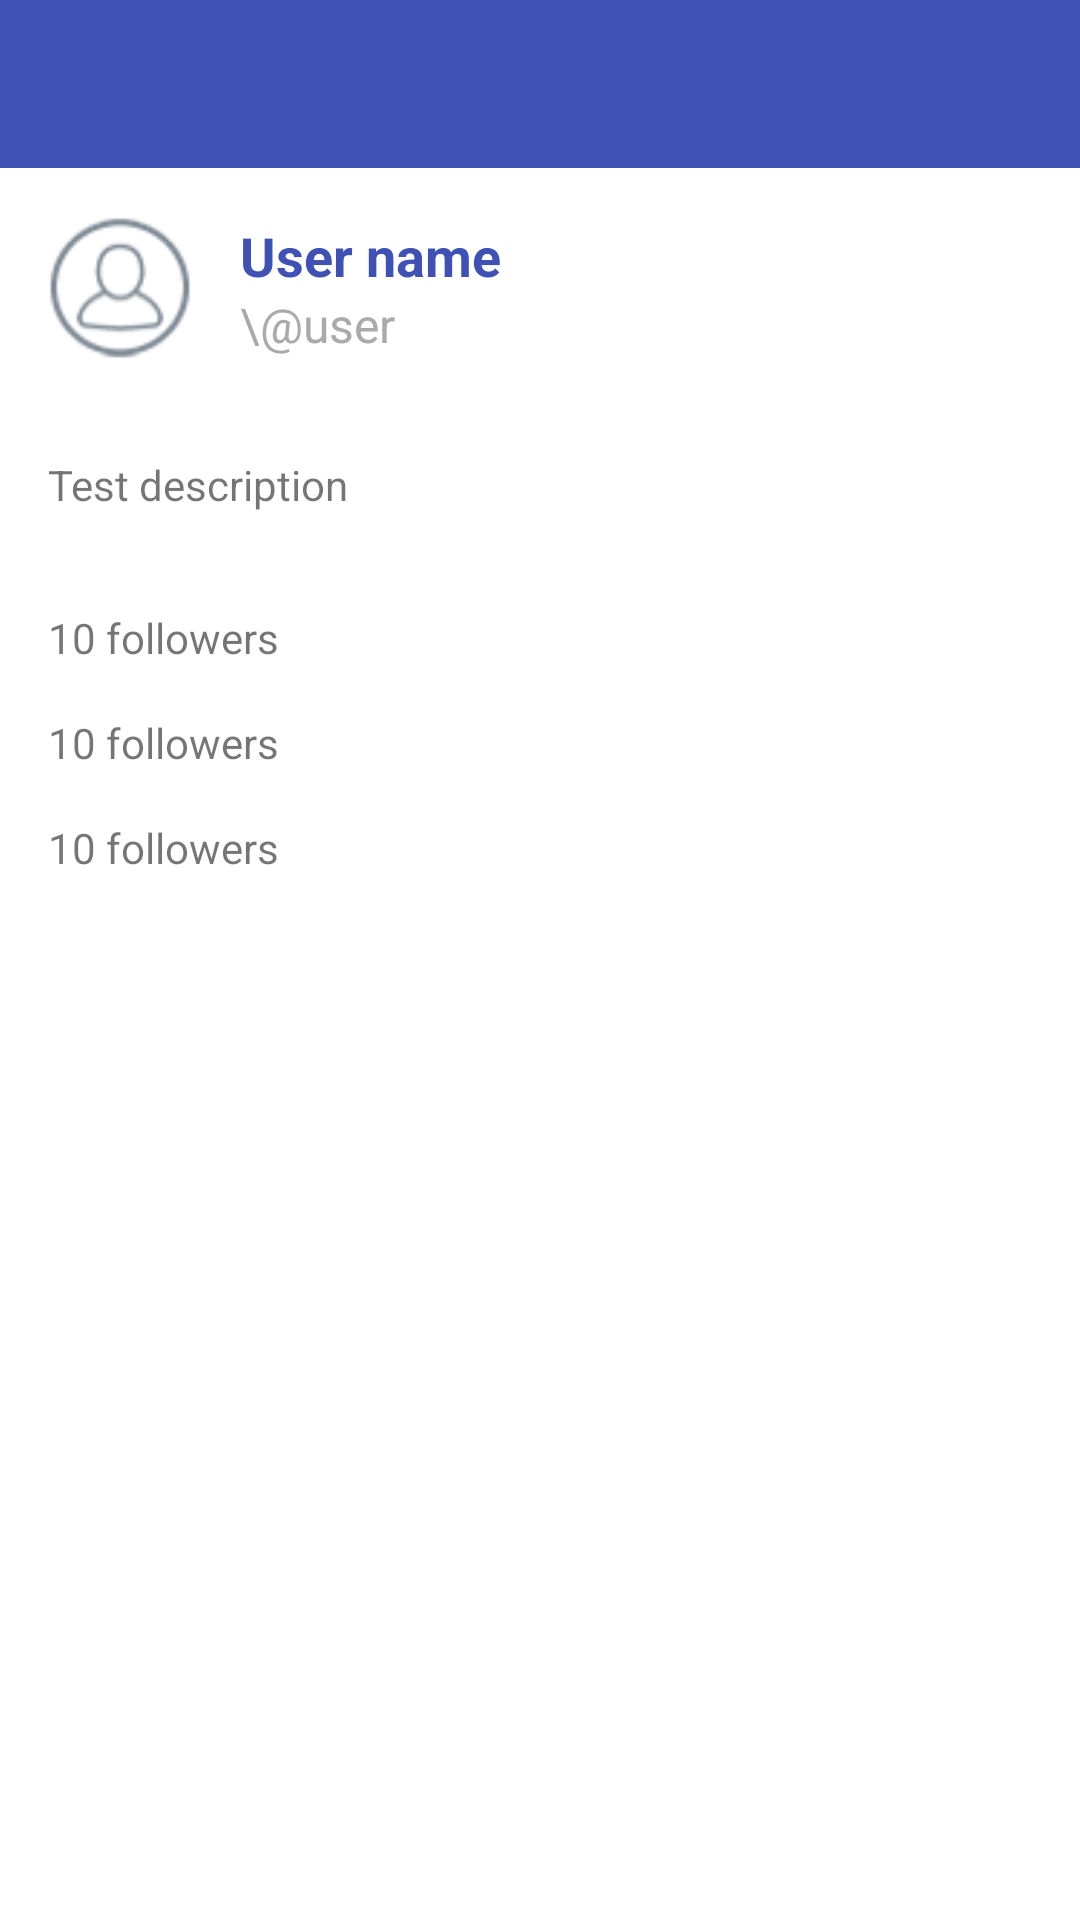

This screen was rendered from an Android layout file. Write that file and the resources it references.
<!-- AndroidManifest.xml: activity theme AppTheme.NoActionBar -->
<!-- res/layout/activity_user_details.xml -->
<?xml version="1.0" encoding="utf-8"?>
<LinearLayout
    xmlns:android="http://schemas.android.com/apk/res/android"
    xmlns:app="http://schemas.android.com/apk/res-auto"
    xmlns:tools="http://schemas.android.com/tools"
    android:layout_width="match_parent"
    android:layout_height="match_parent"
    android:fitsSystemWindows="true"
    android:background="@color/white"
    android:orientation="vertical"
    tools:context=".UserDetailsActivity">

    <android.support.design.widget.AppBarLayout
        android:layout_height="wrap_content"
        android:layout_width="match_parent"
        android:theme="@style/AppTheme.AppBarOverlay">

        <android.support.v7.widget.Toolbar
            android:id="@+id/toolbar"
            android:layout_width="match_parent"
            android:layout_height="?attr/actionBarSize"
            android:background="?attr/colorPrimary"
            android:transitionName="@string/transition_toolbar"
            app:popupTheme="@style/AppTheme.PopupOverlay"/>

    </android.support.design.widget.AppBarLayout>

    <include layout="@layout/content_user_details"/>

</LinearLayout>
<!-- res/layout/content_user_details.xml (included above) -->
<?xml version="1.0" encoding="utf-8"?>
<FrameLayout xmlns:android="http://schemas.android.com/apk/res/android"
    xmlns:tools="http://schemas.android.com/tools"
    xmlns:app="http://schemas.android.com/apk/res-auto"
    android:orientation="vertical"
    android:layout_width="match_parent"
    android:layout_height="match_parent"
    app:layout_behavior="@string/appbar_scrolling_view_behavior"
    >

    <LinearLayout
        android:layout_width="match_parent"
        android:layout_height="wrap_content"
        android:orientation="vertical"
        >
        <RelativeLayout
            android:layout_width="match_parent"
            android:layout_height="wrap_content"
            android:padding="@dimen/activity_horizontal_margin"
            >
            <ImageView
                android:id="@+id/user_image"
                android:layout_width="@dimen/list_item_image_width"
                android:layout_height="@dimen/list_item_image_height"
                android:layout_marginRight="@dimen/list_item_image_margin"
                android:layout_marginEnd="@dimen/list_item_image_margin"
                android:transitionName="@string/transition_user_image"
                tools:src="@drawable/user_placeholder"
                />

            <LinearLayout
                android:layout_width="match_parent"
                android:layout_height="wrap_content"
                android:orientation="vertical"
                android:layout_centerVertical="true"
                android:layout_toRightOf="@id/user_image"
                >
                <TextView
                    android:id="@+id/user_name"
                    android:layout_width="match_parent"
                    android:layout_height="wrap_content"
                    android:layout_marginRight="@dimen/title_margin"
                    android:layout_marginEnd="@dimen/title_margin"
                    android:textColor="@color/colorPrimary"
                    android:textStyle="bold"
                    android:textSize="18sp"
                    android:transitionName="@string/transition_user_name"
                    tools:text="User name"
                    />
                <TextView
                    android:id="@+id/user_display_name"
                    android:layout_width="match_parent"
                    android:layout_height="wrap_content"
                    android:textColor="@color/lightGray"
                    android:textSize="16sp"
                    android:transitionName="@string/transition_user_screen_name"
                    tools:text="\@user"
                    />
            </LinearLayout>
        </RelativeLayout>

        <TextView
            android:id="@+id/user_description"
            android:layout_width="match_parent"
            android:layout_height="wrap_content"
            android:layout_margin="@dimen/activity_horizontal_margin"
            android:autoLink="all"
            tools:text="Test description"
            />

        <TextView
            android:id="@+id/user_followers"
            android:layout_width="match_parent"
            android:layout_height="wrap_content"
            android:layout_marginLeft="@dimen/activity_horizontal_margin"
            android:layout_marginTop="@dimen/activity_horizontal_margin"
            tools:text="10 followers"
            />

        <TextView
            android:id="@+id/user_statuses_count"
            android:layout_width="match_parent"
            android:layout_height="wrap_content"
            android:layout_marginLeft="@dimen/activity_horizontal_margin"
            android:layout_marginTop="@dimen/activity_horizontal_margin"
            tools:text="10 followers"
            />

        <TextView
            android:id="@+id/user_location"
            android:layout_width="match_parent"
            android:layout_height="wrap_content"
            android:layout_marginLeft="@dimen/activity_horizontal_margin"
            android:layout_marginTop="@dimen/activity_horizontal_margin"
            tools:text="10 followers"
            />
    </LinearLayout>
</FrameLayout>
<!-- resources referenced by this layout -->
<resources>
  <color name="colorPrimary">#3F51B5</color>
  <color name="lightGray">#AAA</color>
  <color name="white">#FFF</color>
  <dimen name="activity_horizontal_margin">16dp</dimen>
  <dimen name="list_item_image_height">48dp</dimen>
  <dimen name="list_item_image_margin">16dp</dimen>
  <dimen name="list_item_image_width">48dp</dimen>
  <dimen name="title_margin">4dp</dimen>
  <!-- drawable user_placeholder: png bitmap (drawable, 2161 bytes) -->
  <string name="transition_toolbar">transition:toolbar</string>
  <string name="transition_user_image">transition:image</string>
  <string name="transition_user_name">transition:username</string>
  <string name="transition_user_screen_name">transition:screenname</string>
  <style name="AppTheme.AppBarOverlay" parent="ThemeOverlay.AppCompat.Dark.ActionBar" />
  <style name="AppTheme.PopupOverlay" parent="ThemeOverlay.AppCompat.Light" />
  <style name="AppTheme.NoActionBar">
      <item name="windowActionBar">false</item>
      <item name="windowNoTitle">true</item>
    </style>
</resources>
